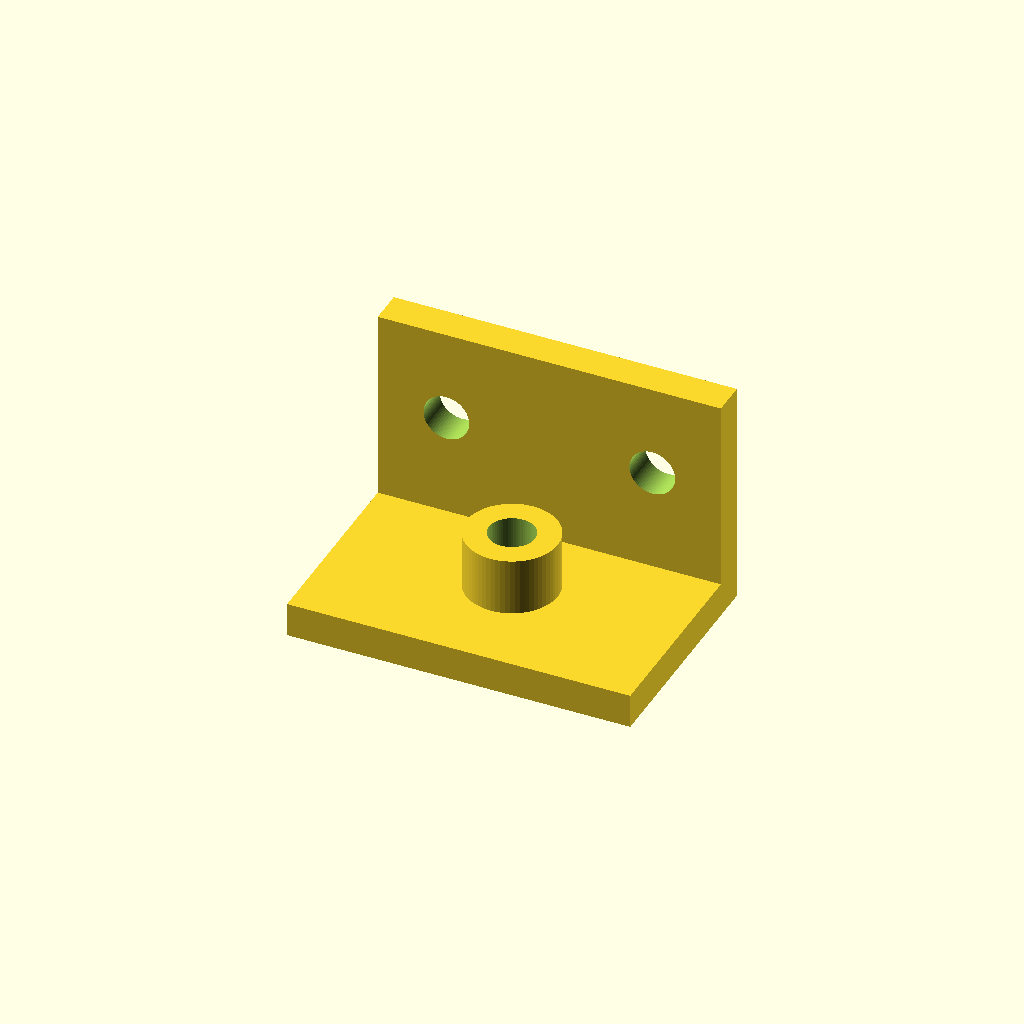
Cell 1 — every parameter at its default value.
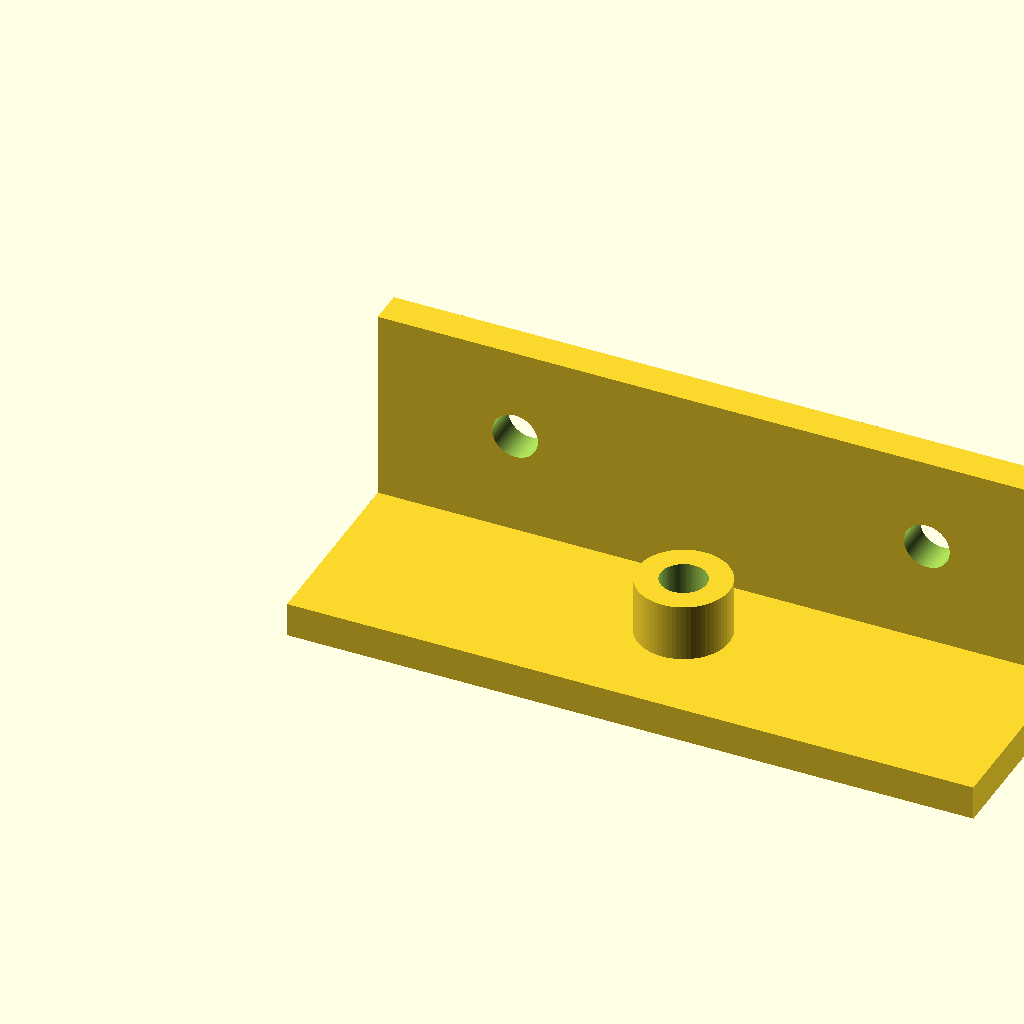
Cell 2: larghezza = 120 (everything else at default).
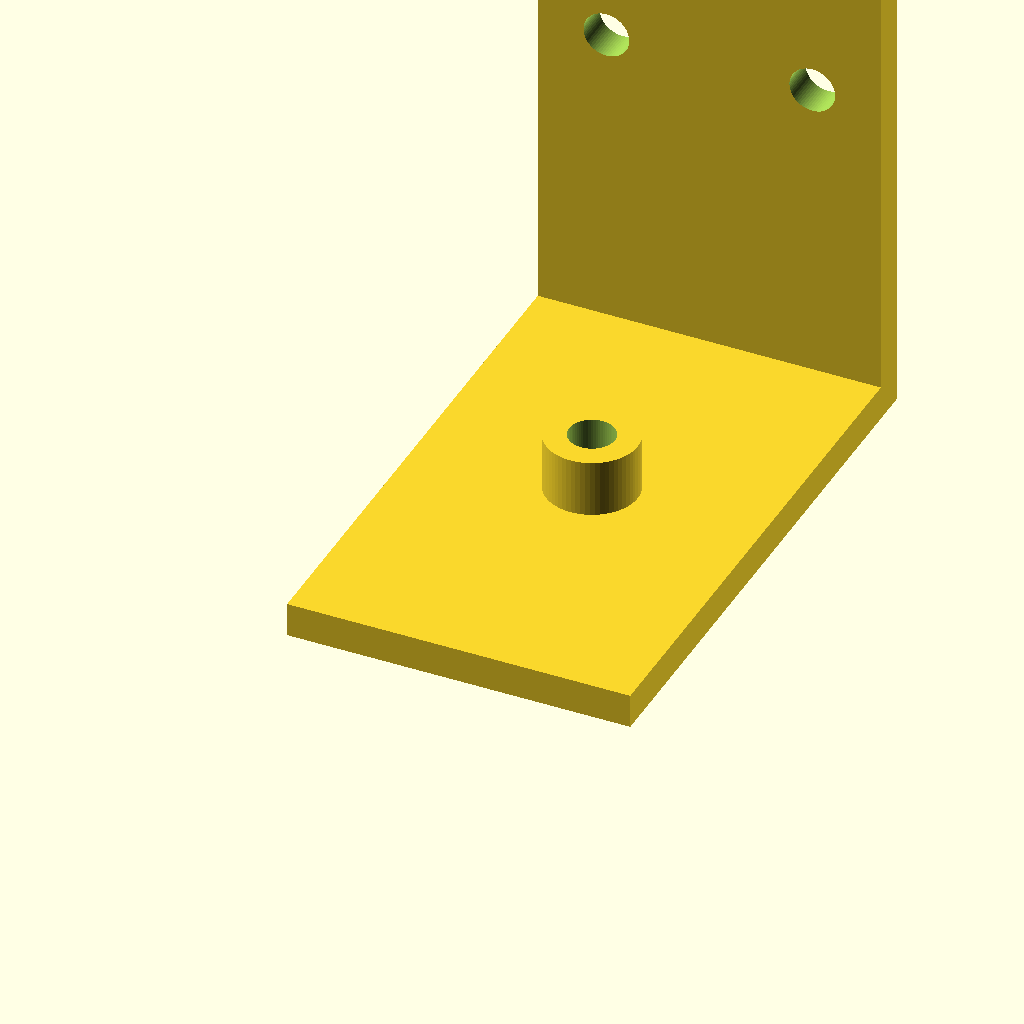
Cell 3: profondita = 100 (everything else at default).
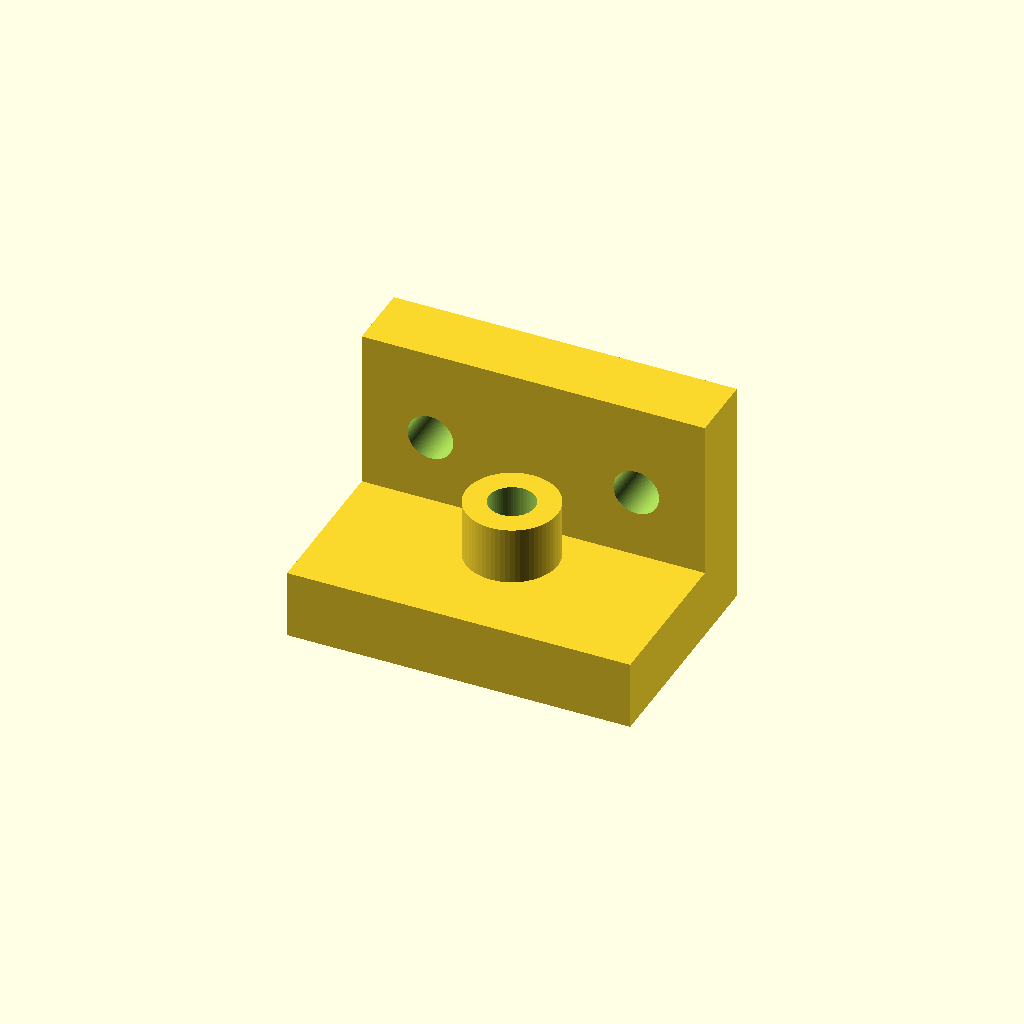
Cell 4: the same model with spessore = 12.
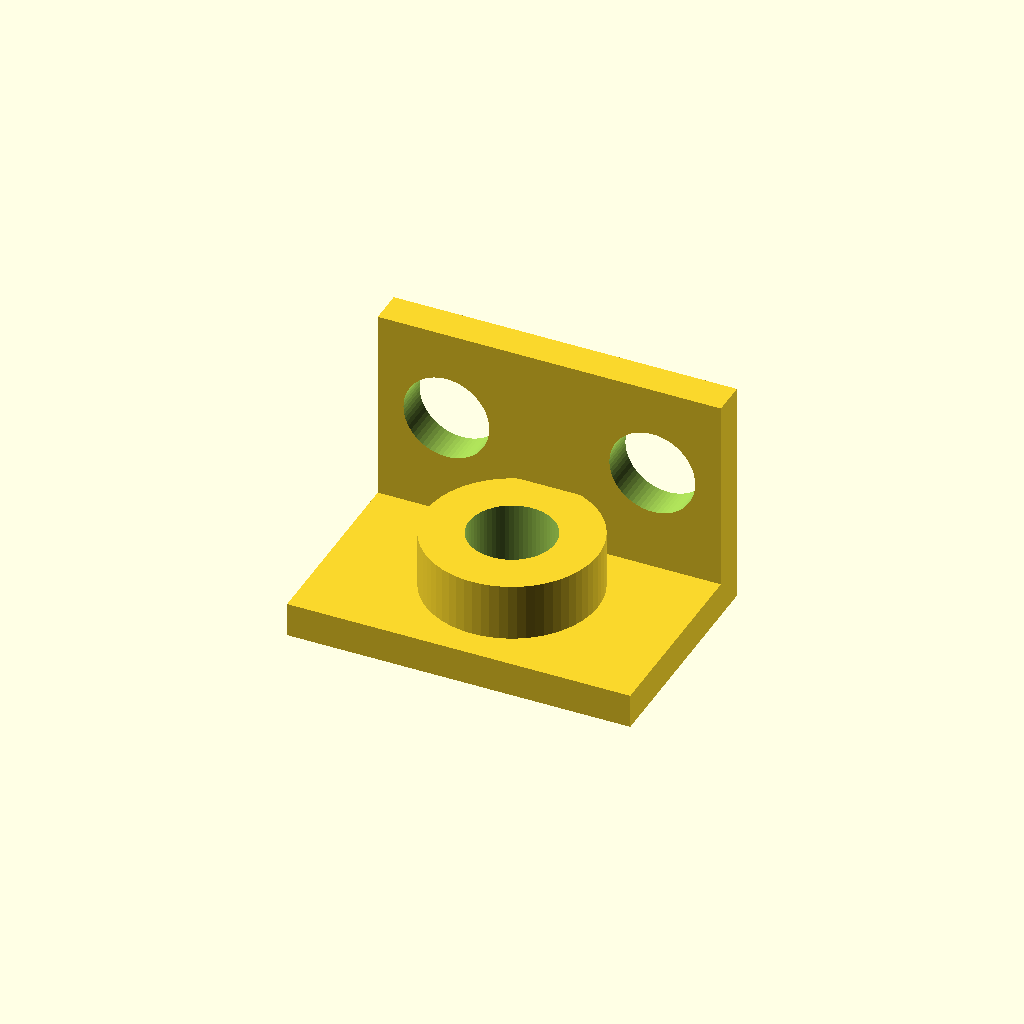
Cell 5: diametro_foro = 15 (everything else at default).
One fixed orthographic camera (rotation 55°, 0°, 25°; colour scheme Cornfield) for every cell.
Source of the model, examples/supporto.scad:
// Supporto parametrico: modello di prova per il viewer.

larghezza = 60;   // [20:1:120]
profondita = 40;  // [20:1:100]
spessore = 6;     // [2:0.5:12]
diametro_foro = 8; // [3:0.5:15]
$fn = 64;

difference() {
    union() {
        cube([larghezza, profondita, spessore]);
        translate([0, profondita - spessore, 0])
            cube([larghezza, spessore, profondita]);
        translate([larghezza / 2, profondita / 2, spessore])
            cylinder(h = 10, d = diametro_foro * 2);
    }
    translate([larghezza / 2, profondita / 2, -1])
        cylinder(h = spessore + 12, d = diametro_foro);
    for (x = [larghezza * 0.2, larghezza * 0.8])
        translate([x, profondita + 1, profondita * 0.6])
            rotate([90, 0, 0])
                cylinder(h = spessore + 2, d = diametro_foro);
}
Customizer parameters (derived from the source; name, type, default, range or options):
larghezza: number, default 60, range 20 to 120, step 1
profondita: number, default 40, range 20 to 100, step 1
spessore: number, default 6, range 2 to 12, step 0.5
diametro_foro: number, default 8, range 3 to 15, step 0.5
